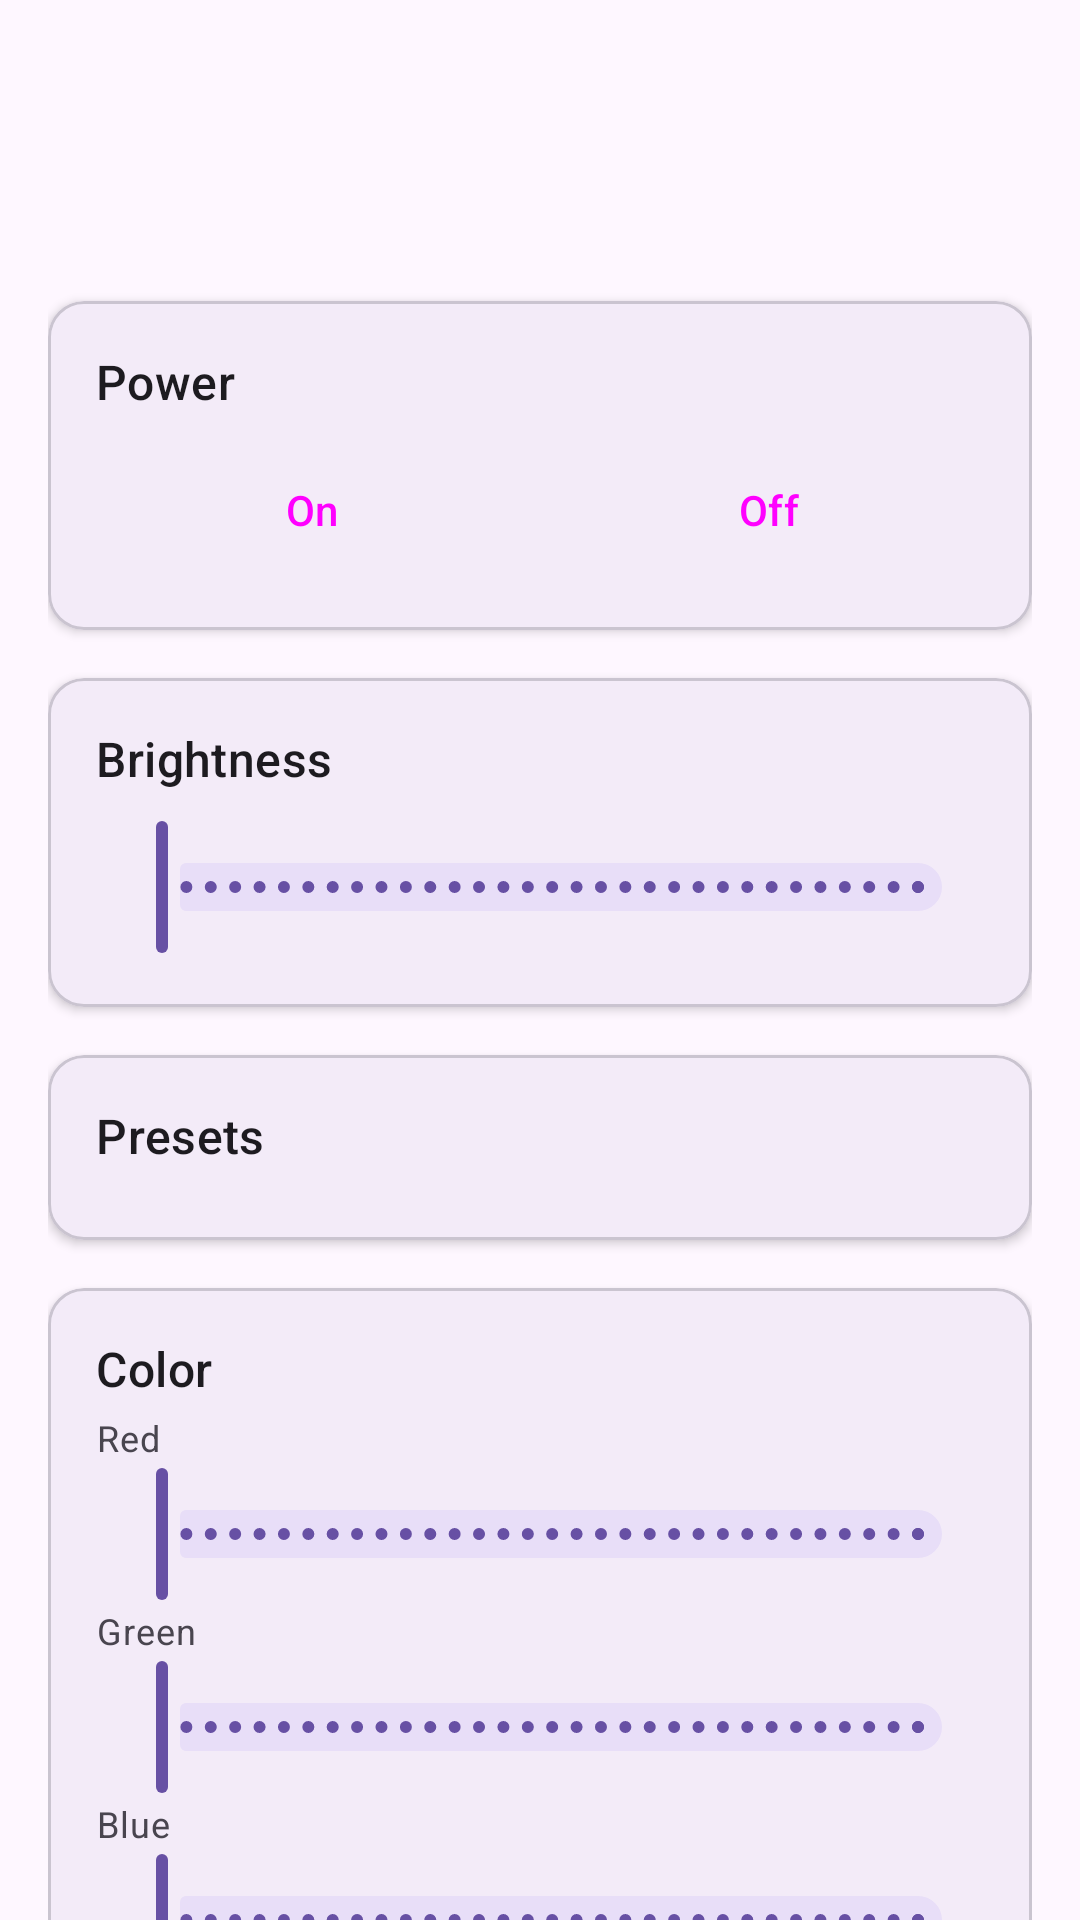

Layout XML and referenced resources for this Android screen:
<!-- AndroidManifest.xml: application theme Theme.GoveeControl -->
<!-- res/layout/fragment_second.xml -->
<?xml version="1.0" encoding="utf-8"?>
<androidx.core.widget.NestedScrollView xmlns:android="http://schemas.android.com/apk/res/android"
    xmlns:app="http://schemas.android.com/apk/res-auto"
    xmlns:tools="http://schemas.android.com/tools"
    android:layout_width="match_parent"
    android:layout_height="match_parent"
    tools:context=".SecondFragment">

    <LinearLayout
        android:layout_width="match_parent"
        android:layout_height="wrap_content"
        android:orientation="vertical"
        android:padding="16dp">

        <TextView
            android:id="@+id/device_name"
            android:layout_width="wrap_content"
            android:layout_height="wrap_content"
            android:textAppearance="?attr/textAppearanceHeadlineMedium" />

        <TextView
            android:id="@+id/device_status"
            android:layout_width="wrap_content"
            android:layout_height="wrap_content"
            android:layout_marginTop="4dp"
            android:textAppearance="?attr/textAppearanceBodyMedium" />

        <com.google.android.material.card.MaterialCardView
            android:layout_width="match_parent"
            android:layout_height="wrap_content"
            android:layout_marginTop="24dp"
            app:cardCornerRadius="12dp"
            app:cardElevation="2dp">

            <LinearLayout
                android:layout_width="match_parent"
                android:layout_height="wrap_content"
                android:orientation="vertical"
                android:padding="16dp">

                <TextView
                    android:layout_width="wrap_content"
                    android:layout_height="wrap_content"
                    android:text="@string/power_label"
                    android:textAppearance="?attr/textAppearanceTitleMedium" />

                <LinearLayout
                    android:layout_width="match_parent"
                    android:layout_height="wrap_content"
                    android:orientation="horizontal"
                    android:layout_marginTop="8dp">

                    <Button
                        android:id="@+id/btn_power_on"
                        style="@style/Widget.Material3.Button.TonalButton"
                        android:layout_width="0dp"
                        android:layout_height="wrap_content"
                        android:layout_weight="1"
                        android:text="@string/power_on" />

                    <Button
                        android:id="@+id/btn_power_off"
                        style="@style/Widget.Material3.Button.OutlinedButton"
                        android:layout_width="0dp"
                        android:layout_height="wrap_content"
                        android:layout_weight="1"
                        android:layout_marginStart="8dp"
                        android:text="@string/power_off" />
                </LinearLayout>
            </LinearLayout>
        </com.google.android.material.card.MaterialCardView>

        <com.google.android.material.card.MaterialCardView
            android:layout_width="match_parent"
            android:layout_height="wrap_content"
            android:layout_marginTop="16dp"
            app:cardCornerRadius="12dp"
            app:cardElevation="2dp">

            <LinearLayout
                android:layout_width="match_parent"
                android:layout_height="wrap_content"
                android:orientation="vertical"
                android:padding="16dp">

                <TextView
                    android:layout_width="wrap_content"
                    android:layout_height="wrap_content"
                    android:text="@string/brightness_label"
                    android:textAppearance="?attr/textAppearanceTitleMedium" />

                <com.google.android.material.slider.Slider
                    android:id="@+id/brightness_slider"
                    android:layout_width="match_parent"
                    android:layout_height="wrap_content"
                    android:layout_marginTop="8dp"
                    android:valueFrom="0"
                    android:valueTo="100"
                    android:stepSize="1" />
            </LinearLayout>
        </com.google.android.material.card.MaterialCardView>

        <com.google.android.material.card.MaterialCardView
            android:layout_width="match_parent"
            android:layout_height="wrap_content"
            android:layout_marginTop="16dp"
            app:cardCornerRadius="12dp"
            app:cardElevation="2dp">

            <LinearLayout
                android:layout_width="match_parent"
                android:layout_height="wrap_content"
                android:orientation="vertical"
                android:padding="16dp">

                <TextView
                    android:layout_width="wrap_content"
                    android:layout_height="wrap_content"
                    android:text="@string/presets_label"
                    android:textAppearance="?attr/textAppearanceTitleMedium" />

                <com.google.android.material.chip.ChipGroup
                    android:id="@+id/preset_chips"
                    android:layout_width="match_parent"
                    android:layout_height="wrap_content"
                    android:layout_marginTop="8dp"
                    app:singleSelection="true" />
            </LinearLayout>
        </com.google.android.material.card.MaterialCardView>

        <com.google.android.material.card.MaterialCardView
            android:layout_width="match_parent"
            android:layout_height="wrap_content"
            android:layout_marginTop="16dp"
            app:cardCornerRadius="12dp"
            app:cardElevation="2dp">

            <LinearLayout
                android:layout_width="match_parent"
                android:layout_height="wrap_content"
                android:orientation="vertical"
                android:padding="16dp">

                <TextView
                    android:layout_width="wrap_content"
                    android:layout_height="wrap_content"
                    android:text="@string/color_label"
                    android:textAppearance="?attr/textAppearanceTitleMedium" />

                <TextView
                    android:layout_width="wrap_content"
                    android:layout_height="wrap_content"
                    android:layout_marginTop="4dp"
                    android:text="@string/red_label"
                    android:textAppearance="?attr/textAppearanceBodySmall" />

                <com.google.android.material.slider.Slider
                    android:id="@+id/slider_red"
                    android:layout_width="match_parent"
                    android:layout_height="wrap_content"
                    android:valueFrom="0"
                    android:valueTo="255"
                    android:stepSize="1" />

                <TextView
                    android:layout_width="wrap_content"
                    android:layout_height="wrap_content"
                    android:text="@string/green_label"
                    android:textAppearance="?attr/textAppearanceBodySmall" />

                <com.google.android.material.slider.Slider
                    android:id="@+id/slider_green"
                    android:layout_width="match_parent"
                    android:layout_height="wrap_content"
                    android:valueFrom="0"
                    android:valueTo="255"
                    android:stepSize="1" />

                <TextView
                    android:layout_width="wrap_content"
                    android:layout_height="wrap_content"
                    android:text="@string/blue_label"
                    android:textAppearance="?attr/textAppearanceBodySmall" />

                <com.google.android.material.slider.Slider
                    android:id="@+id/slider_blue"
                    android:layout_width="match_parent"
                    android:layout_height="wrap_content"
                    android:valueFrom="0"
                    android:valueTo="255"
                    android:stepSize="1" />

                <View
                    android:id="@+id/color_preview"
                    android:layout_width="match_parent"
                    android:layout_height="48dp"
                    android:layout_marginTop="8dp"
                    android:background="@color/black" />

                <Button
                    android:id="@+id/btn_send_color"
                    style="@style/Widget.Material3.Button"
                    android:layout_width="match_parent"
                    android:layout_height="wrap_content"
                    android:layout_marginTop="8dp"
                    android:text="@string/send_color" />
            </LinearLayout>
        </com.google.android.material.card.MaterialCardView>
    </LinearLayout>
</androidx.core.widget.NestedScrollView>
<!-- resources referenced by this layout -->
<resources>
  <string name="blue_label">Blue</string>
  <string name="brightness_label">Brightness</string>
  <string name="color_label">Color</string>
  <string name="green_label">Green</string>
  <string name="power_label">Power</string>
  <string name="power_off">Off</string>
  <string name="power_on">On</string>
  <string name="presets_label">Presets</string>
  <string name="red_label">Red</string>
  <string name="send_color">Send Color</string>
  <style name="Theme.GoveeControl" parent="Base.Theme.GoveeControl" />
  <style name="Base.Theme.GoveeControl" parent="Theme.Material3.DayNight.NoActionBar">
          
          
      </style>
  <!-- not gathered from this repository: default colours our renderer supplied (Android Studio template values) -->
  <color name="black">#FF000000</color>
</resources>
